Run: headless pygame with SDL's dummy video driver; simulated clock (each Clock.tick advances the game by its frame time, no real sleeping); random seed 0; keys injected as events and as key.get_pressed() state; no mouse input.
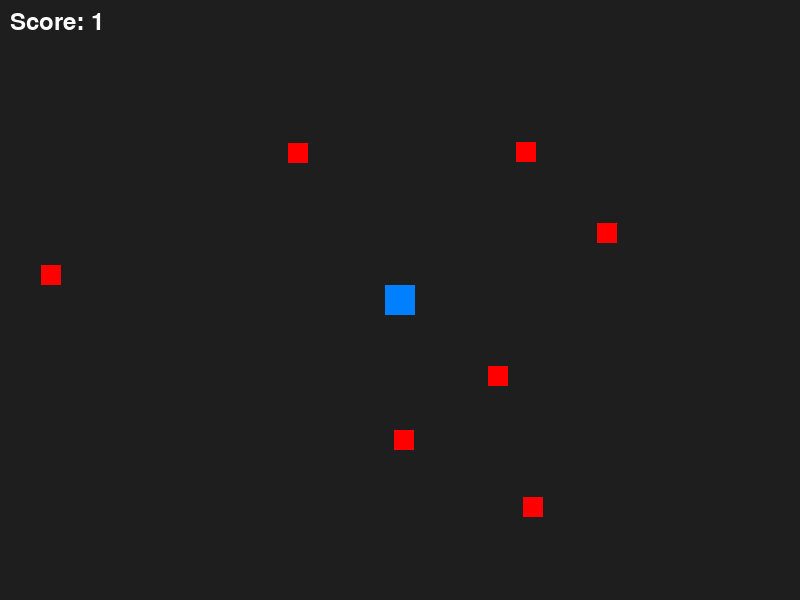
Frame 1 of 4 · flips 1–60 · no input
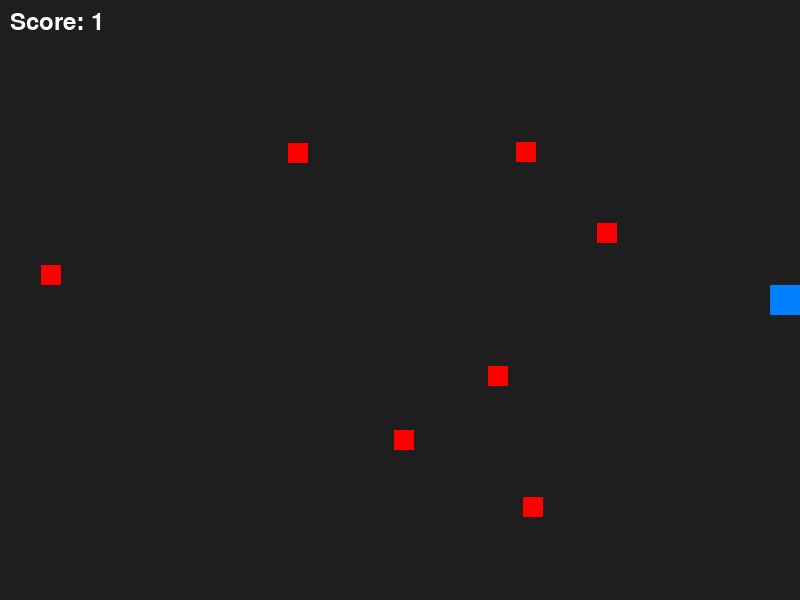
Frame 2 of 4 · flips 61–180 · tapped SPACE, RETURN · held RIGHT (→), D
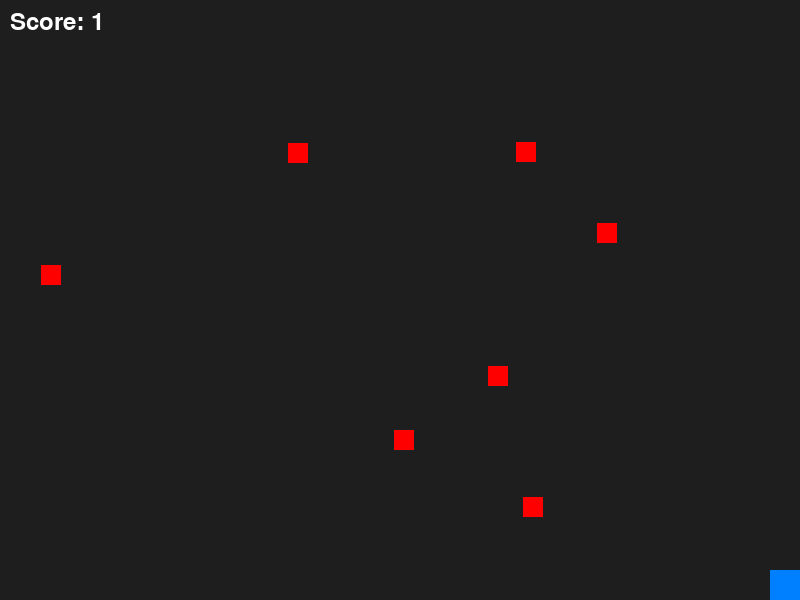
Frame 3 of 4 · flips 181–300 · held DOWN (↓), S
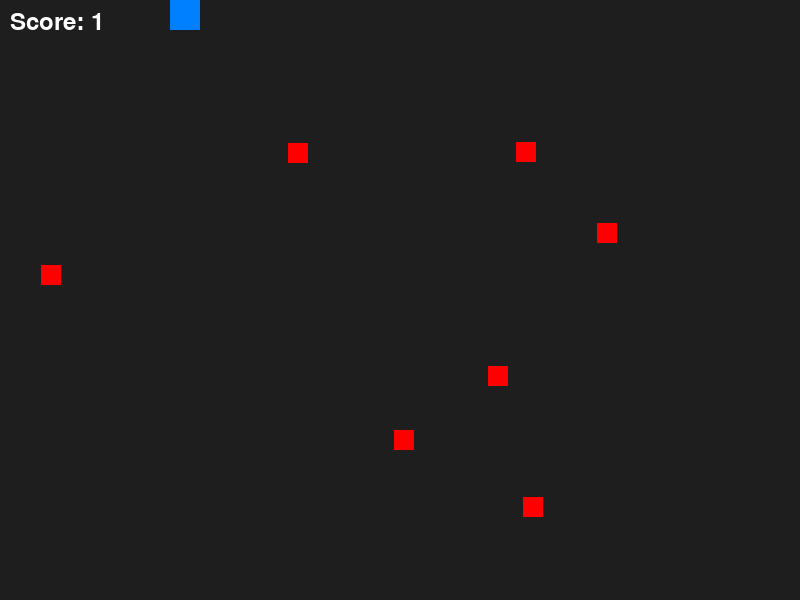
Frame 4 of 4 · flips 301–420 · held LEFT (←), A, UP (↑), W

The pygame program that drew these frames:

import pygame
import random

SCREEN_WIDTH = 800
SCREEN_HEIGHT = 600
PLAYER_SIZE = 30
ENEMY_SIZE = 20
NUM_ENEMIES = 7
PLAYER_COLOR = (0, 128, 255) 
ENEMY_COLOR = (255, 0, 0)
BACKGROUND_COLOR = (30, 30, 30)

pygame.init()
screen = pygame.display.set_mode((SCREEN_WIDTH, SCREEN_HEIGHT))
pygame.display.set_caption("Add More Sprites Game")
clock = pygame.time.Clock()
font = pygame.font.Font(None, 36)

class Base(pygame.sprite.Sprite):
    def __init__(self, size, color):
        super().__init__()
        self.image = pygame.Surface([size, size])
        self.image.fill(color)
        self.rect = self.image.get_rect()

class Player(Base):
    def __init__(self):
        super().__init__(PLAYER_SIZE, PLAYER_COLOR)
        self.rect.center = (SCREEN_WIDTH // 2, SCREEN_HEIGHT // 2)
        self.speed = 5

    def update(self):
        keys = pygame.key.get_pressed()
        if keys[pygame.K_LEFT] and self.rect.left > 0:
            self.rect.x -= self.speed
        if keys[pygame.K_RIGHT] and self.rect.right < SCREEN_WIDTH:
            self.rect.x += self.speed
        if keys[pygame.K_UP] and self.rect.top > 0:
            self.rect.y -= self.speed
        if keys[pygame.K_DOWN] and self.rect.bottom < SCREEN_HEIGHT: 
            self.rect.y += self.speed

class Enemy(Base):
    def __init__(self):
        super().__init__(ENEMY_SIZE, ENEMY_COLOR)
        self.rect.x = random.randrange(0, SCREEN_WIDTH - ENEMY_SIZE)
        self.rect.y = random.randrange(0, SCREEN_HEIGHT - ENEMY_SIZE)

all_sprites =  pygame.sprite.Group()
enemy_list = pygame.sprite.Group()

player = Player()
all_sprites.add(player)

for i in range(NUM_ENEMIES):
    enemy = Enemy()
    all_sprites.add(enemy)
    enemy_list.add(enemy)

score = 0

running = True

while running:
    for event in pygame.event.get():
        if event.type == pygame.QUIT:
            running = False

        
    all_sprites.update()

    collided_enemies = pygame.sprite.spritecollide(player, enemy_list, True)
    
    for enemy in collided_enemies:
        score += 1
        new_enemy = Enemy()
        all_sprites.add(new_enemy)
        enemy_list.add(new_enemy)
        print("Score Increased! ")

    screen.fill(BACKGROUND_COLOR)

    all_sprites.draw(screen)

    score_text = font.render(f"Score: {score}", True,   (255, 255, 255))
    screen.blit(score_text, (10, 10))

    pygame.display.flip()

    clock.tick(60)

pygame.quit()
